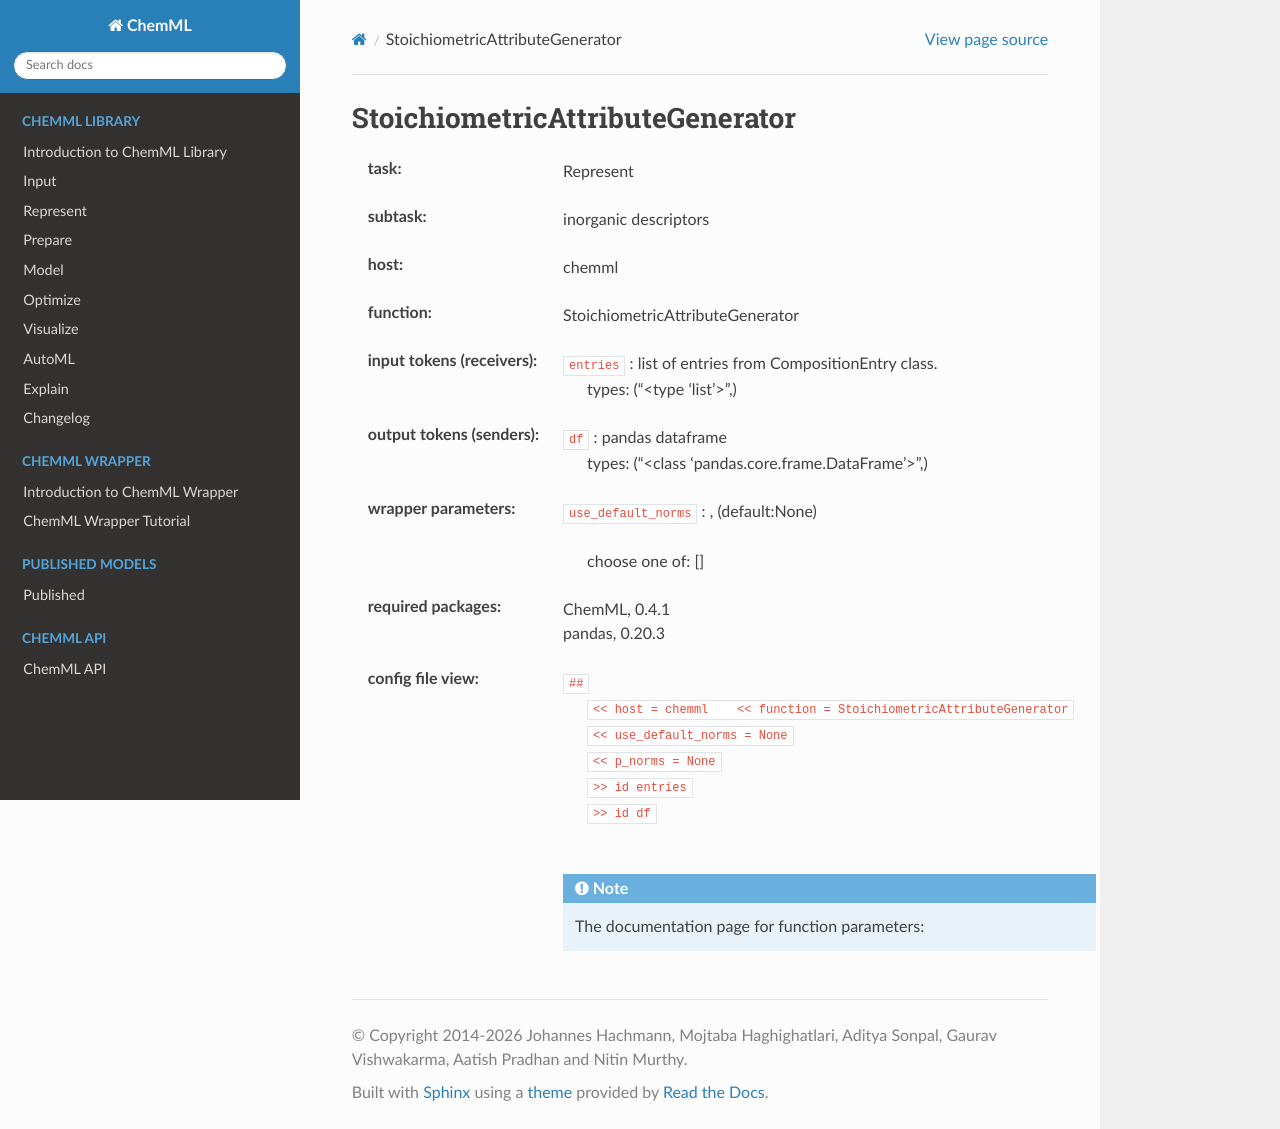

repository: hachmannlab/chemml · page: API/wrapper_docs/chemml.StoichiometricAttributeGenerator.html · generator: sphinx

.. _StoichiometricAttributeGenerator:

StoichiometricAttributeGenerator
=================================

:task:
    | Represent

:subtask:
    | inorganic descriptors

:host:
    | chemml

:function:
    | StoichiometricAttributeGenerator

:input tokens (receivers):
    | ``entries`` : list of entries from CompositionEntry class.
    |   types: ("<type 'list'>",)

:output tokens (senders):
    | ``df`` : pandas dataframe
    |   types: ("<class 'pandas.core.frame.DataFrame'>",)

:wrapper parameters:
    | ``use_default_norms`` : , (default:None)
    |   
    |   choose one of: []

:required packages:
    | ChemML, 0.4.1
    | pandas, 0.20.3

:config file view:
    | ``##``
    |   ``<< host = chemml    << function = StoichiometricAttributeGenerator``
    |   ``<< use_default_norms = None``
    |   ``<< p_norms = None``
    |   ``>> id entries``
    |   ``>> id df``
    |
    .. note:: The documentation page for function parameters: 
